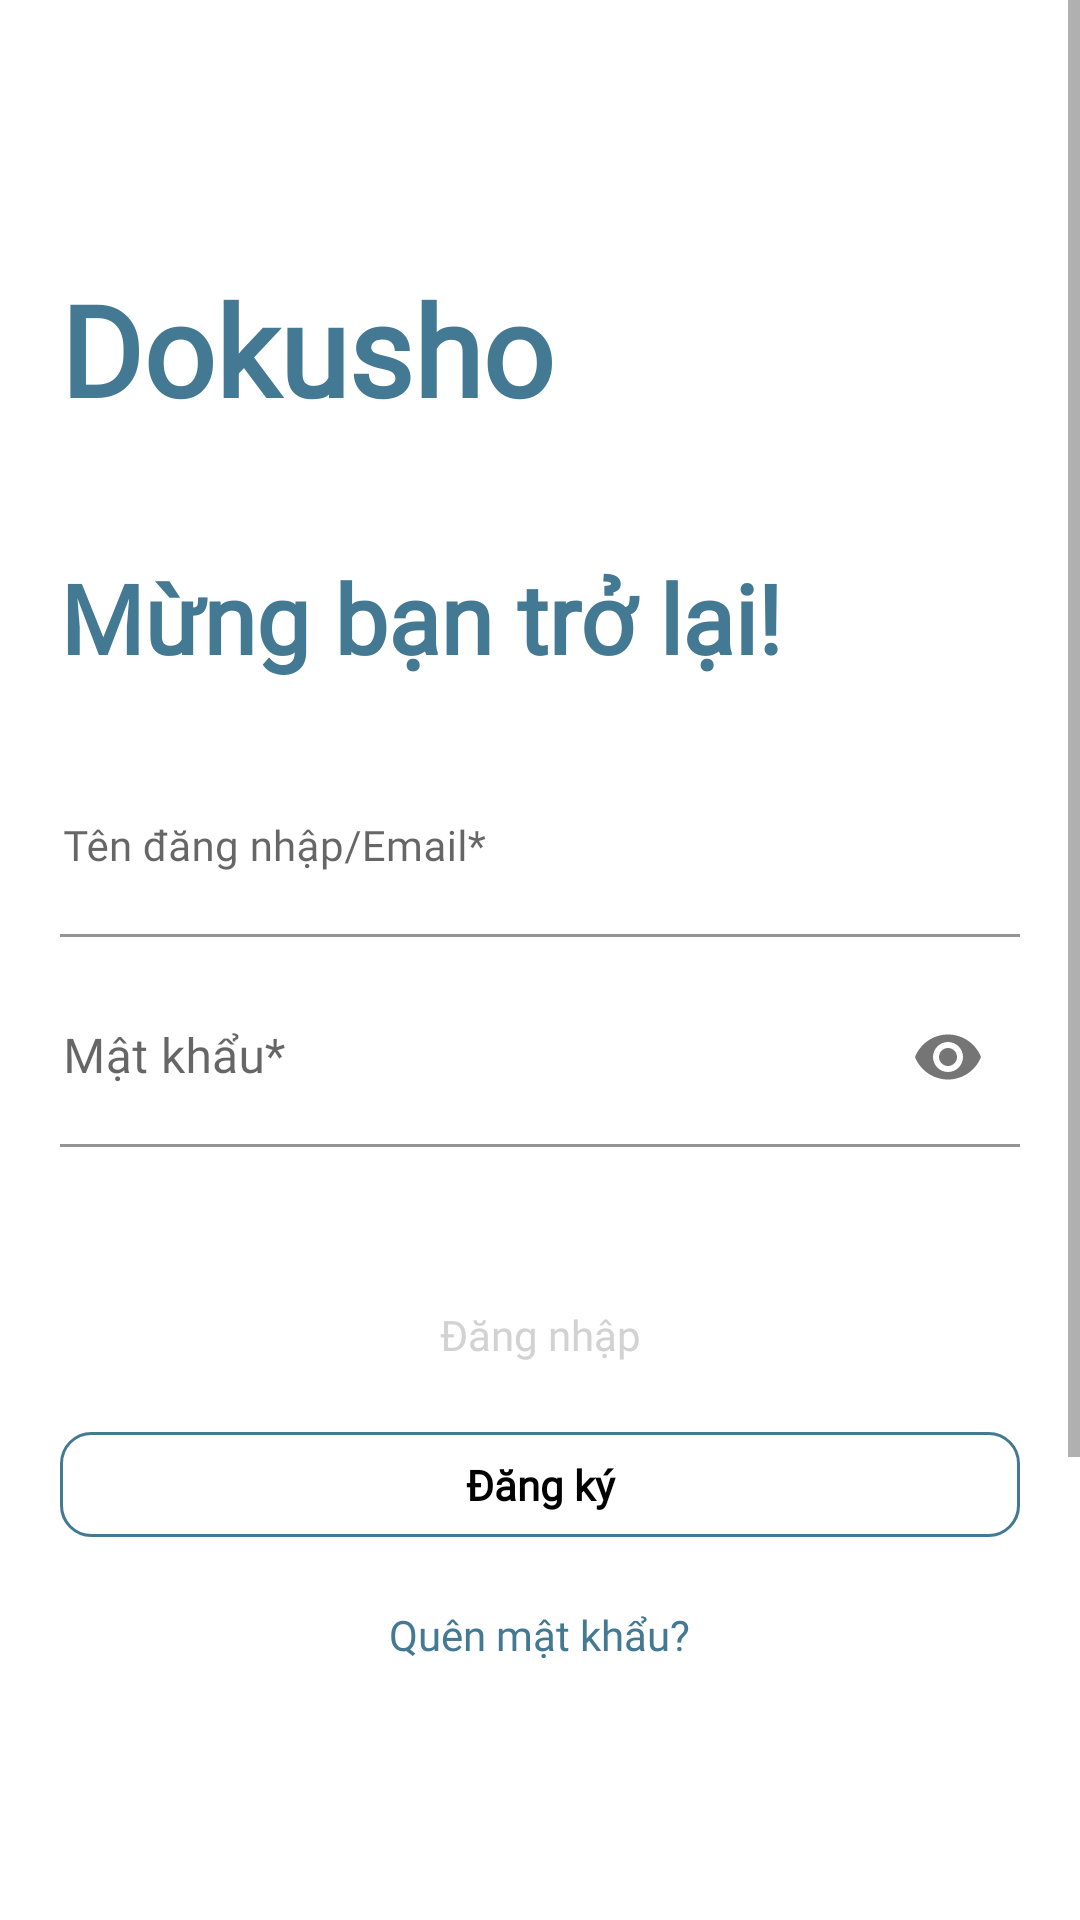

The Android layout XML behind this screen, and the referenced resources:
<!-- AndroidManifest.xml: application theme Theme.Android_dokuso -->
<!-- res/layout/activity_login.xml -->
<?xml version="1.0" encoding="utf-8"?>
<ScrollView xmlns:android="http://schemas.android.com/apk/res/android"
    xmlns:app="http://schemas.android.com/apk/res-auto"
    xmlns:tools="http://schemas.android.com/tools"
    android:layout_width="match_parent"
    android:layout_height="match_parent"
    android:background="@color/white"
    tools:context=".auth.LoginActivity">

    <RelativeLayout
        android:layout_width="match_parent"
        android:layout_height="wrap_content">

        <androidx.appcompat.widget.AppCompatTextView
            android:id="@+id/text_view_title"
            android:layout_width="wrap_content"
            android:layout_height="wrap_content"
            android:layout_marginStart="20dp"
            android:layout_marginTop="88dp"
            android:fontFamily="@font/roboto_serif_variable"
            android:text="@string/app_name"
            android:textColor="@color/color_green"
            android:textSize="42sp"
            android:textStyle="bold" />

        <androidx.appcompat.widget.AppCompatTextView
            android:id="@+id/text_view_welcome_back"
            android:layout_width="wrap_content"
            android:layout_height="wrap_content"
            android:layout_below="@+id/text_view_title"
            android:layout_marginStart="20dp"
            android:layout_marginTop="40dp"
            android:fontFamily="@font/roboto_serif_variable"
            android:text="@string/text_welcome_back"
            android:textColor="@color/color_green"
            android:textSize="32sp"
            android:textStyle="bold" />

        <com.google.android.material.textfield.TextInputLayout
            android:id="@+id/text_input_layout_user"
            android:layout_width="match_parent"
            android:layout_height="60dp"
            android:layout_below="@+id/text_view_welcome_back"
            android:layout_marginHorizontal="20dp"
            android:layout_marginTop="25dp">

            <com.google.android.material.textfield.TextInputEditText
                android:id="@+id/edit_email"
                android:layout_width="match_parent"
                android:layout_height="match_parent"
                android:background="@color/white"
                android:fontFamily="@font/iciel_gotham_medium"
                android:hint="@string/edit_text_name_email"
                android:inputType="text"
                android:paddingStart="1dp"
                android:textColor="@color/black"
                android:textSize="14sp" />

        </com.google.android.material.textfield.TextInputLayout>

        <com.google.android.material.textfield.TextInputLayout
            android:id="@+id/text_input_layout_password"
            android:layout_width="match_parent"
            android:layout_height="60dp"
            android:layout_below="@+id/text_input_layout_user"
            android:layout_marginHorizontal="20dp"
            android:layout_marginTop="10dp"
            app:endIconMode="password_toggle">

            <com.google.android.material.textfield.TextInputEditText
                android:id="@+id/edit_password"
                android:layout_width="match_parent"
                android:layout_height="match_parent"
                android:background="@color/white"
                android:fontFamily="@font/iciel_gotham_medium"
                android:hint="@string/edit_text_password"
                android:inputType="textPassword"
                android:paddingStart="1dp"
                android:textColor="@color/black" />

        </com.google.android.material.textfield.TextInputLayout>

        <androidx.appcompat.widget.AppCompatButton
            android:id="@+id/button_login"
            android:layout_width="match_parent"
            android:layout_height="35dp"
            android:layout_below="@+id/text_input_layout_password"
            android:layout_marginHorizontal="20dp"
            android:layout_marginTop="45dp"
            android:background="@drawable/bgr_login"
            android:fontFamily="@font/iciel_gotham_medium"
            android:text="@string/btn_login"
            android:textAllCaps="false"
            android:textColor="@color/color_gradient_200"
            android:textStyle="normal" />

        <androidx.appcompat.widget.AppCompatButton
            android:id="@+id/button_register"
            android:layout_width="match_parent"
            android:layout_height="35dp"
            android:layout_below="@+id/button_login"
            android:layout_marginHorizontal="20dp"
            android:layout_marginTop="15dp"
            android:background="@drawable/bgr_register"
            android:fontFamily="@font/iciel_gotham_medium"
            android:text="@string/btn_register"
            android:textAllCaps="false"
            android:textColor="@color/black"
            android:textSize="14sp"
            android:textStyle="bold" />

        <androidx.appcompat.widget.AppCompatTextView
            android:id="@+id/text_forgot_password"
            android:layout_width="wrap_content"
            android:layout_height="wrap_content"
            android:layout_below="@+id/button_register"
            android:layout_centerHorizontal="true"
            android:layout_marginTop="23dp"
            android:fontFamily="@font/iciel_gotham_medium"
            android:text="@string/text_forgot_password"
            android:textColor="@color/color_green"
            android:textSize="14sp" />

        <androidx.appcompat.widget.AppCompatTextView
            android:id="@+id/text_view_or"
            android:layout_width="wrap_content"
            android:layout_height="wrap_content"
            android:layout_below="@+id/text_forgot_password"
            android:layout_centerHorizontal="true"
            android:layout_marginTop="116dp"
            android:fontFamily="@font/iciel_gotham_medium"
            android:text="@string/text_or_login"
            android:textColor="@color/color_green"
            android:textSize="14sp"
            android:textStyle="bold" />

        <RelativeLayout
            android:id="@+id/relative_layout_1"
            android:layout_width="match_parent"
            android:layout_height="wrap_content"
            android:layout_below="@+id/text_view_or"
            android:layout_marginHorizontal="20dp"
            android:layout_marginTop="11dp"
            android:orientation="horizontal">

            <View
                android:layout_width="85dp"
                android:layout_height="1dp"
                android:layout_alignParentStart="true"
                android:background="@color/color_green" />

            <View
                android:layout_width="85dp"
                android:layout_height="1dp"
                android:layout_alignParentEnd="true"
                android:background="@color/color_green" />

        </RelativeLayout>

        <RelativeLayout
            android:id="@+id/relative_layout_2"
            android:layout_width="125dp"
            android:layout_height="39dp"
            android:layout_below="@+id/relative_layout_1"
            android:layout_centerHorizontal="true"
            android:layout_marginTop="15dp"
            android:layout_marginBottom="88dp">

            <androidx.appcompat.widget.AppCompatImageView
                android:id="@+id/image_view_google"
                android:layout_width="39dp"
                android:layout_height="39dp"
                android:layout_centerVertical="true"
                android:background="@drawable/ic_google" />

            <androidx.appcompat.widget.AppCompatImageView
                android:id="@+id/image_view_facebook"
                android:layout_width="39dp"
                android:layout_height="39dp"
                android:layout_alignParentEnd="true"
                android:layout_centerVertical="true"
                android:src="@drawable/ic_facebook" />

        </RelativeLayout>

    </RelativeLayout>

</ScrollView>
<!-- resources referenced by this layout -->
<resources>
  <color name="black">#FF000000</color>
  <color name="color_gradient_200">#D2D2D2</color>
  <color name="color_green">#437993</color>
  <color name="white">#FFFFFFFF</color>
  <!-- drawable bgr_register (drawable) -->
  <?xml version="1.0" encoding="utf-8"?>
  <shape xmlns:android="http://schemas.android.com/apk/res/android">
  
      <corners
          android:radius="10dp">
  
      </corners>
  
      <stroke
          android:width="1dp"
          android:color="@color/color_green">
  
      </stroke>
  </shape>
  <!-- drawable ic_facebook (drawable) -->
  <vector xmlns:android="http://schemas.android.com/apk/res/android"
      android:width="47dp"
      android:height="47dp"
      android:viewportWidth="47"
      android:viewportHeight="47">
    <path
        android:pathData="M23.5,39C34.27,39 43,30.27 43,19.5C43,8.73 34.27,0 23.5,0C12.73,0 4,8.73 4,19.5C4,30.27 12.73,39 23.5,39Z"
        android:fillColor="#1977F3"/>
    <path
        android:pathData="M31.09,25.138L31.954,19.5H26.546V15.842C26.546,14.301 27.301,12.795 29.725,12.795H32.185V7.996C32.185,7.996 29.952,7.615 27.819,7.615C23.366,7.615 20.453,10.314 20.453,15.203V19.5H15.501V25.138H20.453V38.764C21.446,38.921 22.463,39 23.5,39C24.537,39 25.554,38.918 26.546,38.764V25.138H31.09Z"
        android:fillColor="#ffffff"/>
  </vector>
  <!-- drawable ic_google (drawable) -->
  <vector xmlns:android="http://schemas.android.com/apk/res/android"
      android:width="45dp"
      android:height="47dp"
      android:viewportWidth="45"
      android:viewportHeight="47">
    <path
        android:pathData="M40.22,19.943C40.22,18.56 40.096,17.231 39.866,15.955H21.5V23.497H31.994C31.542,25.935 30.169,28 28.103,29.383V34.276H34.405C38.093,30.881 40.22,25.882 40.22,19.943Z"
        android:fillColor="#4285F4"
        android:fillType="evenOdd"/>
    <path
        android:pathData="M21.5,39C26.765,39 31.179,37.254 34.405,34.276L28.104,29.383C26.357,30.553 24.124,31.244 21.5,31.244C16.421,31.244 12.122,27.814 10.589,23.205H4.074V28.257C7.283,34.63 13.877,39 21.5,39Z"
        android:fillColor="#34A853"
        android:fillType="evenOdd"/>
    <path
        android:pathData="M10.589,23.205C10.199,22.035 9.977,20.785 9.977,19.5C9.977,18.215 10.199,16.965 10.589,15.795V10.743H4.074C2.753,13.375 2,16.353 2,19.5C2,22.646 2.753,25.625 4.074,28.257L10.589,23.205Z"
        android:fillColor="#FBBC05"
        android:fillType="evenOdd"/>
    <path
        android:pathData="M21.5,7.756C24.363,7.756 26.934,8.74 28.954,10.672L34.547,5.079C31.17,1.932 26.756,0 21.5,0C13.877,0 7.283,4.37 4.074,10.743L10.589,15.795C12.122,11.186 16.421,7.756 21.5,7.756Z"
        android:fillColor="#EA4335"
        android:fillType="evenOdd"/>
  </vector>
  <string name="app_name">Dokusho</string>
  <string name="btn_login">Đăng nhập</string>
  <string name="btn_register">Đăng ký</string>
  <string name="edit_text_name_email">Tên đăng nhập/Email*</string>
  <string name="edit_text_password">Mật khẩu*</string>
  <string name="text_forgot_password">Quên mật khẩu?</string>
  <string name="text_or_login">Hoặc đăng nhập với</string>
  <string name="text_welcome_back">Mừng bạn trở lại!</string>
  <style name="Theme.Android_dokuso" parent="Theme.MaterialComponents.DayNight.DarkActionBar">
          
          <item name="colorPrimary">@color/purple_500</item>
          <item name="colorPrimaryVariant">@color/purple_700</item>
          <item name="colorOnPrimary">@color/white</item>
          
          <item name="colorSecondary">@color/teal_200</item>
          <item name="colorSecondaryVariant">@color/teal_700</item>
          <item name="colorOnSecondary">@color/black</item>
          
          <item name="android:statusBarColor">?attr/colorPrimaryVariant</item>
          
      </style>
  <color name="purple_500">#FF6200EE</color>
  <color name="purple_700">#FF3700B3</color>
  <color name="teal_200">#FF03DAC5</color>
  <color name="teal_700">#FF018786</color>
</resources>
